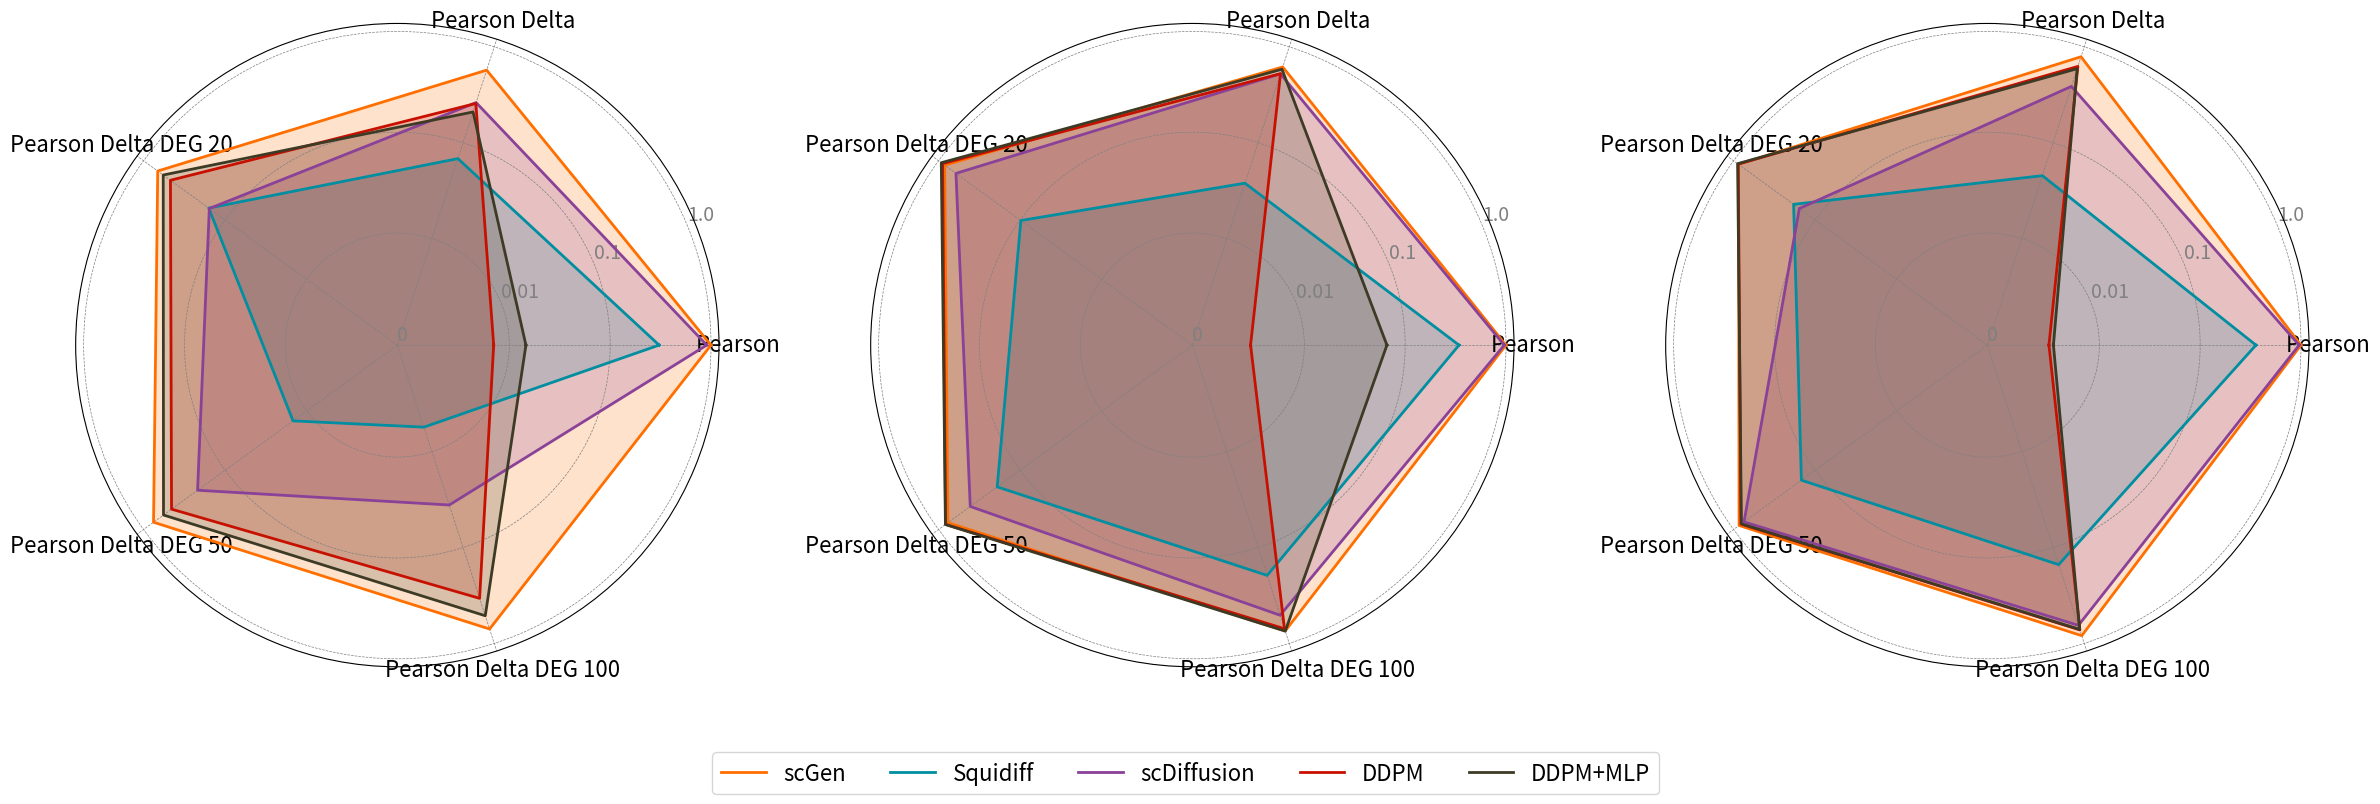

The script that saved this image:
import matplotlib.pyplot as plt
import numpy as np
import pandas as pd
import os

# --- 1. 为三个图表准备数据 ---
data1 = {
    'scGen': {
        'Pearson': 0.9990, 'Pearson Delta': 0.5709, 'Pearson Delta DEG 20': 0.6705,
        'Pearson Delta DEG 50': 0.7548, 'Pearson Delta DEG 100': 0.7075
    },
    'Squidiff': {
        'Pearson': 0.3058, 'Pearson Delta': 0.0682, 'Pearson Delta DEG 20': 0.1589,
        'Pearson Delta DEG 50': 0.0147, 'Pearson Delta DEG 100': 0.0077
    },
    'scDiffusion': {
        'Pearson': 0.9077, 'Pearson Delta': 0.2618, 'Pearson Delta DEG 20': 0.1562,
        'Pearson Delta DEG 50': 0.2177, 'Pearson Delta DEG 100': 0.0360
    },
    'DDPM': {
        'Pearson': 0.0086, 'Pearson Delta': 0.2565, 'Pearson Delta DEG 20': 0.4682,
        'Pearson Delta DEG 50': 0.4539, 'Pearson Delta DEG 100': 0.3386
    },
    'DDPM+MLP': {
        'Pearson': 0.0146, 'Pearson Delta': 0.2091, 'Pearson Delta DEG 20': 0.5742,
        'Pearson Delta DEG 50': 0.5696, 'Pearson Delta DEG 100': 0.5145
    }
}

data2 = {
    'scGen': {
        'Pearson': 0.9979, 'Pearson Delta': 0.6161, 'Pearson Delta DEG 20': 0.8422,
        'Pearson Delta DEG 50': 0.7683, 'Pearson Delta DEG 100': 0.7416
    },
    'Squidiff': {
        'Pearson': 0.3419, 'Pearson Delta': 0.0378, 'Pearson Delta DEG 20': 0.0980,
        'Pearson Delta DEG 50': 0.1910, 'Pearson Delta DEG 100': 0.1952
    },
    'scDiffusion': {
        'Pearson': 0.9610, 'Pearson Delta': 0.5218, 'Pearson Delta DEG 20': 0.6119,
        'Pearson Delta DEG 50': 0.4088, 'Pearson Delta DEG 100': 0.5083
    },
    'DDPM': {
        'Pearson': 0.0052, 'Pearson Delta': 0.5251, 'Pearson Delta DEG 20': 0.8928,
        'Pearson Delta DEG 50': 0.8211, 'Pearson Delta DEG 100': 0.7033
    },
    'DDPM+MLP': {
        'Pearson': 0.0659, 'Pearson Delta': 0.5835, 'Pearson Delta DEG 20': 0.9258,
        'Pearson Delta DEG 50': 0.8241, 'Pearson Delta DEG 100': 0.7439
    }
}

data3 = {
    'scGen': {
        'Pearson': 0.9978, 'Pearson Delta': 0.7873, 'Pearson Delta DEG 20': 0.8695,
        'Pearson Delta DEG 50': 0.8557, 'Pearson Delta DEG 100': 0.8303
    },
    'Squidiff': {
        'Pearson': 0.3574, 'Pearson Delta': 0.0453, 'Pearson Delta DEG 20': 0.1836,
        'Pearson Delta DEG 50': 0.1473, 'Pearson Delta DEG 100': 0.1507
    },
    'scDiffusion': {
        'Pearson': 0.9587, 'Pearson Delta': 0.3862, 'Pearson Delta DEG 20': 0.1562,
        'Pearson Delta DEG 50': 0.7443, 'Pearson Delta DEG 100': 0.6483
    },
    'DDPM': {
        'Pearson': 0.0055, 'Pearson Delta': 0.6243, 'Pearson Delta DEG 20': 0.8768,
        'Pearson Delta DEG 50': 0.8118, 'Pearson Delta DEG 100': 0.7235
    },
    'DDPM+MLP': {
        'Pearson': 0.0059, 'Pearson Delta': 0.5910, 'Pearson Delta DEG 20': 0.8918,
        'Pearson Delta DEG 50': 0.8021, 'Pearson Delta DEG 100': 0.7142
    }
}

# 将所有数据和标题组合起来以便循环处理
all_data = [data1, data2, data3]
dfs = [pd.DataFrame(d).T for d in all_data]

# --- 2. 设置通用绘图参数 ---
# 从第一个DataFrame中获取方法和指标的名称
methods = dfs[0].index.tolist()
metrics = dfs[0].columns.tolist()

# 每个指标一个角度
angles = np.linspace(0, 2 * np.pi, len(metrics), endpoint=False).tolist()
angles += angles[:1] # 闭合雷达图

# 颜色映射
color_map = {
    'scGen': '#ff6f00ff',
    'Squidiff': '#008ea0ff',
    'scDiffusion': '#8a4198ff',
    'DDPM': '#c71000ff',
    'DDPM+MLP': '#3d3b25ff'
}

# --- 3. 绘图逻辑 ---
# 创建一个包含1行3列子图的图表
fig, axes = plt.subplots(figsize=(24, 8), nrows=1, ncols=3, subplot_kw=dict(polar=True))

# 循环绘制每个子图
for i, ax in enumerate(axes):
    df = dfs[i]
    # 循环绘制每个方法的雷达图
    for method in methods:
        values = df.loc[method].values.flatten().tolist()
        values += values[:1] # 闭合
        ax.plot(angles, values, color=color_map[method], linewidth=2, linestyle='solid', label=method)
        ax.fill(angles, values, color=color_map[method], alpha=0.2)

    # --- 4. 美化每个子图 ---
    ax.set_rscale('symlog', linthresh=0.01)
    
    tick_values = [0, 0.01, 0.1, 1.0]
    ax.set_yticks(tick_values)
    ax.set_yticklabels([str(val) for val in tick_values], color="grey", size=14)
    
    ax.set_ylim(0, 1.2)
    
    ax.set_xticks(angles[:-1])
    ax.set_xticklabels(metrics, size=16)
    
    ax.grid(True, color="grey", linestyle="--", linewidth=0.5)

# --- 5. 添加共享图例 ---
# 从第一个子图中获取图例句柄和标签
handles, labels = axes[0].get_legend_handles_labels()
# 在图表下方创建一个共享图例
fig.legend(handles, labels, loc='lower center', ncol=len(methods), bbox_to_anchor=(0.5, -0.05), fontsize=16)

# 调整布局以防止图例重叠
plt.tight_layout(rect=[0, 0.05, 1, 1])

# --- 6. 保存图像 ---
os.makedirs('figs/fig2', exist_ok=True)
plt.savefig('figs/fig2/fig2_task1_radar_combined.svg', dpi=300, bbox_inches='tight')

plt.show()
